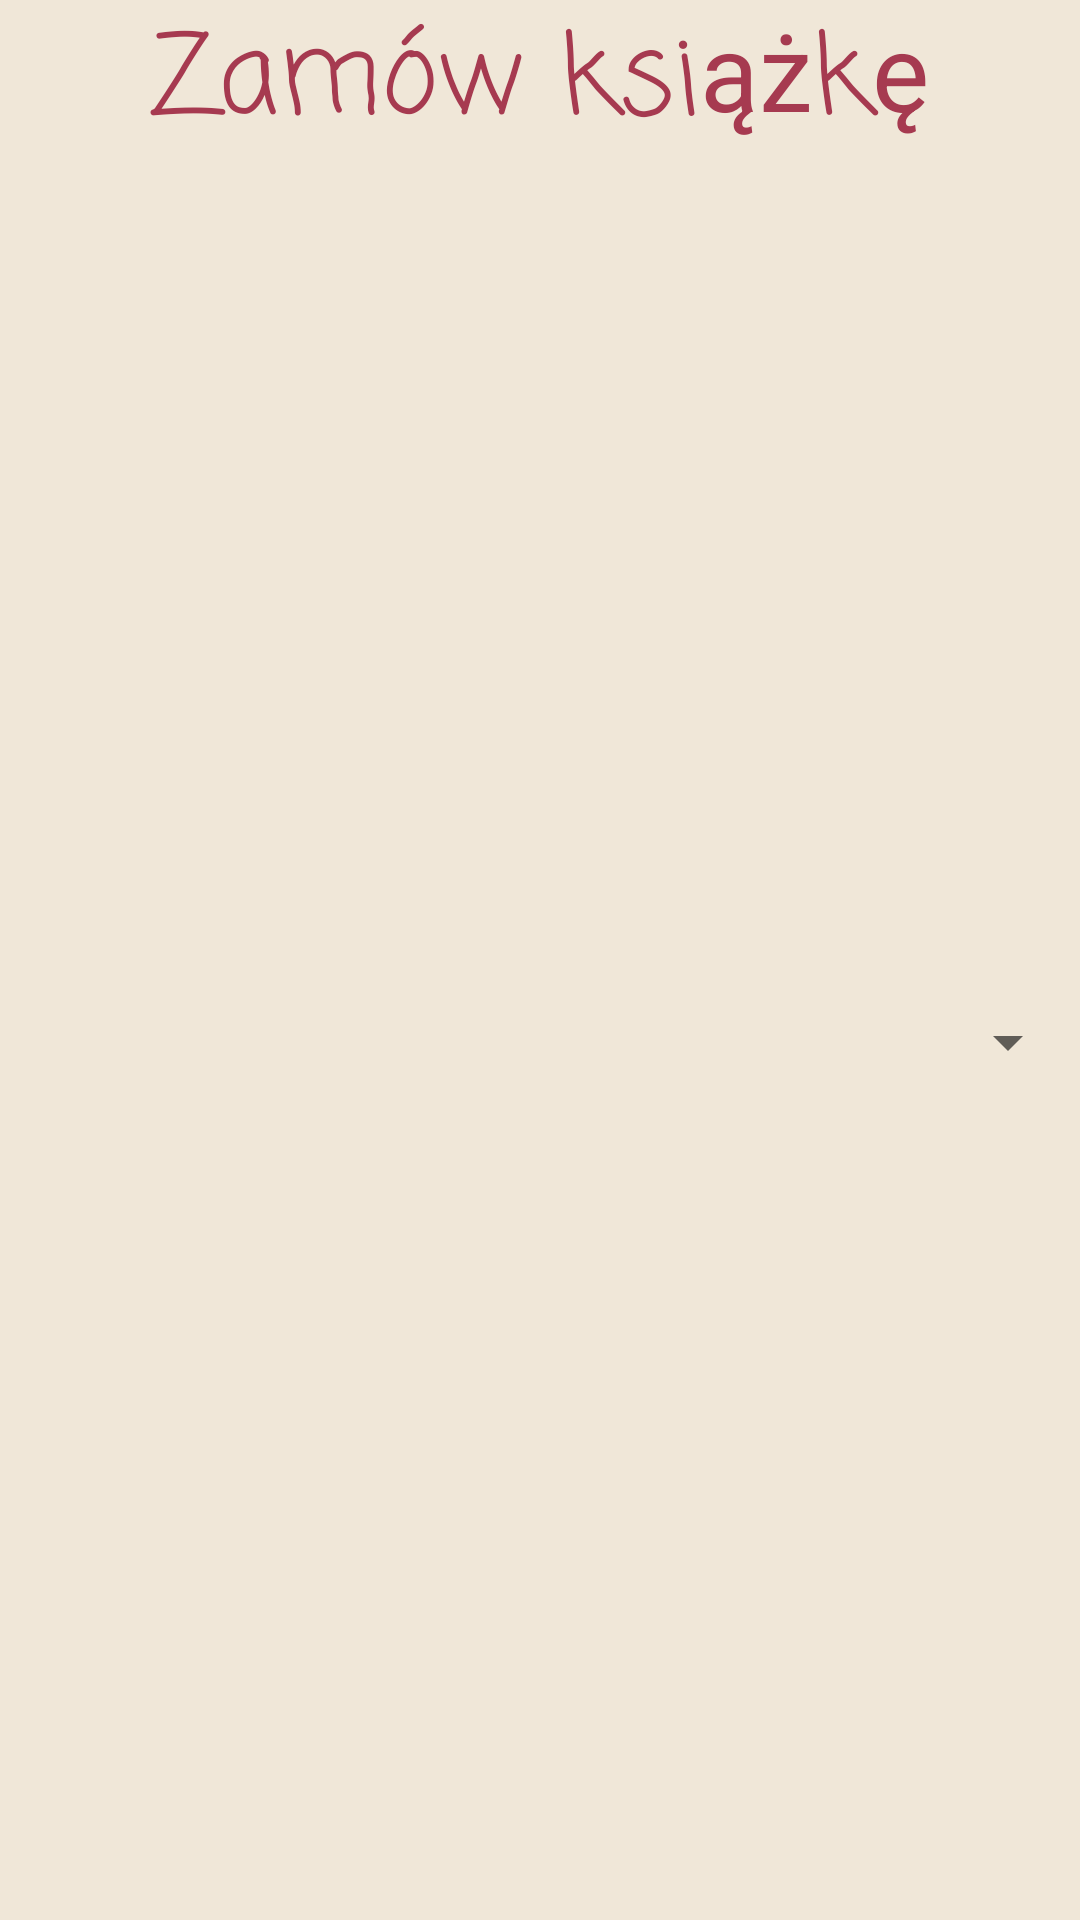

Write the Android layout XML for this screen, with the resource values it uses.
<!-- AndroidManifest.xml: application theme Theme.BookBase -->
<!-- res/layout/activity_order_books.xml -->
<?xml version="1.0" encoding="utf-8"?>
<LinearLayout xmlns:android="http://schemas.android.com/apk/res/android"
    xmlns:app="http://schemas.android.com/apk/res-auto"
    xmlns:tools="http://schemas.android.com/tools"
    android:layout_width="match_parent"
    android:layout_height="match_parent"
    android:orientation="vertical"
    tools:context=".OrderBooks"
    android:background="@color/antique_white">
    <TextView
        android:layout_width="match_parent"
        android:layout_height="wrap_content"
        android:textSize="36dp"
        android:text="Zamów książkę"
        android:textColor="@color/amaranth"
        android:textAlignment="center"
        android:fontFamily="casual"/>

    <Spinner
        android:id="@+id/spinner"
        android:layout_width="match_parent"
        android:layout_height="match_parent"/>

</LinearLayout>
<!-- resources referenced by this layout -->
<resources>
  <color name="amaranth">#A63A50</color>
  <color name="antique_white">#F0E7D8</color>
  <style name="Theme.BookBase" parent="Theme.MaterialComponents.DayNight.DarkActionBar">
          
          <item name="colorPrimary">@color/amaranth</item>
          <item name="colorPrimaryVariant">@color/amaranth_dark</item>
          <item name="colorOnPrimary">@color/antique_white</item>
          
          <item name="colorSecondary">@color/silver_pink</item>
          <item name="colorSecondaryVariant">@color/silver_pink</item>
          <item name="colorOnSecondary">@color/amaranth_dark</item>
          
          <item name="android:statusBarColor" tools:targetApi="l">?attr/colorPrimaryVariant</item>
          
          <item name="android:fontFamily">monospace</item>
          <item name="android:itemBackground">@color/amaranth</item>
          <item name="popupMenuBackground">@color/amaranth</item>
          <item name="android:actionMenuTextColor">@color/silver_pink</item>
          <item name="android:navigationBarColor">@color/amaranth_dark</item>
      </style>
  <color name="amaranth_dark">#830820</color>
  <color name="silver_pink">#AB9B96</color>
</resources>
